Labelled photos from "split_cleanX2_7", an image-classification folder in aripat/waste-sorting-CNN. The possible labels are: cardboard, compost, glass, metal, paper, plastic, trash.

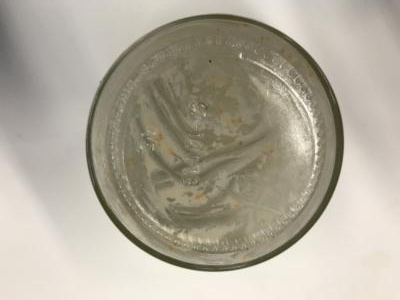
Label: glass

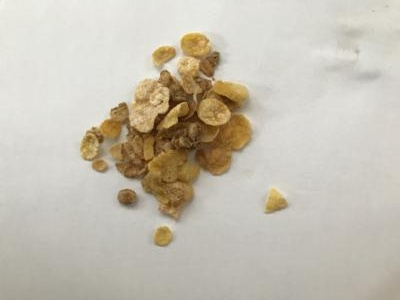
Label: compost

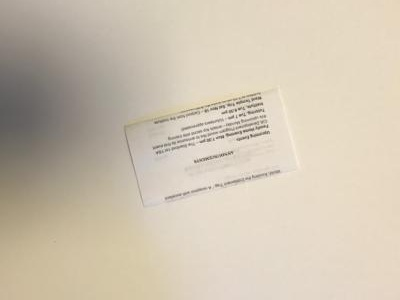
Label: paper

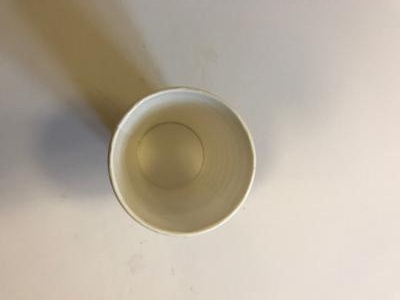
Label: trash

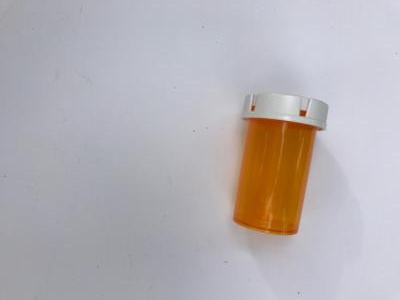
Label: plastic

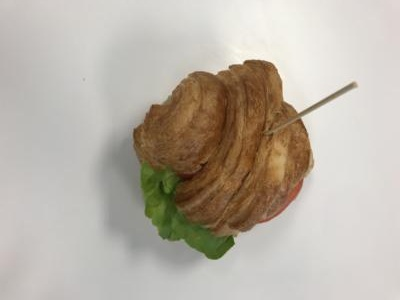
Label: compost
